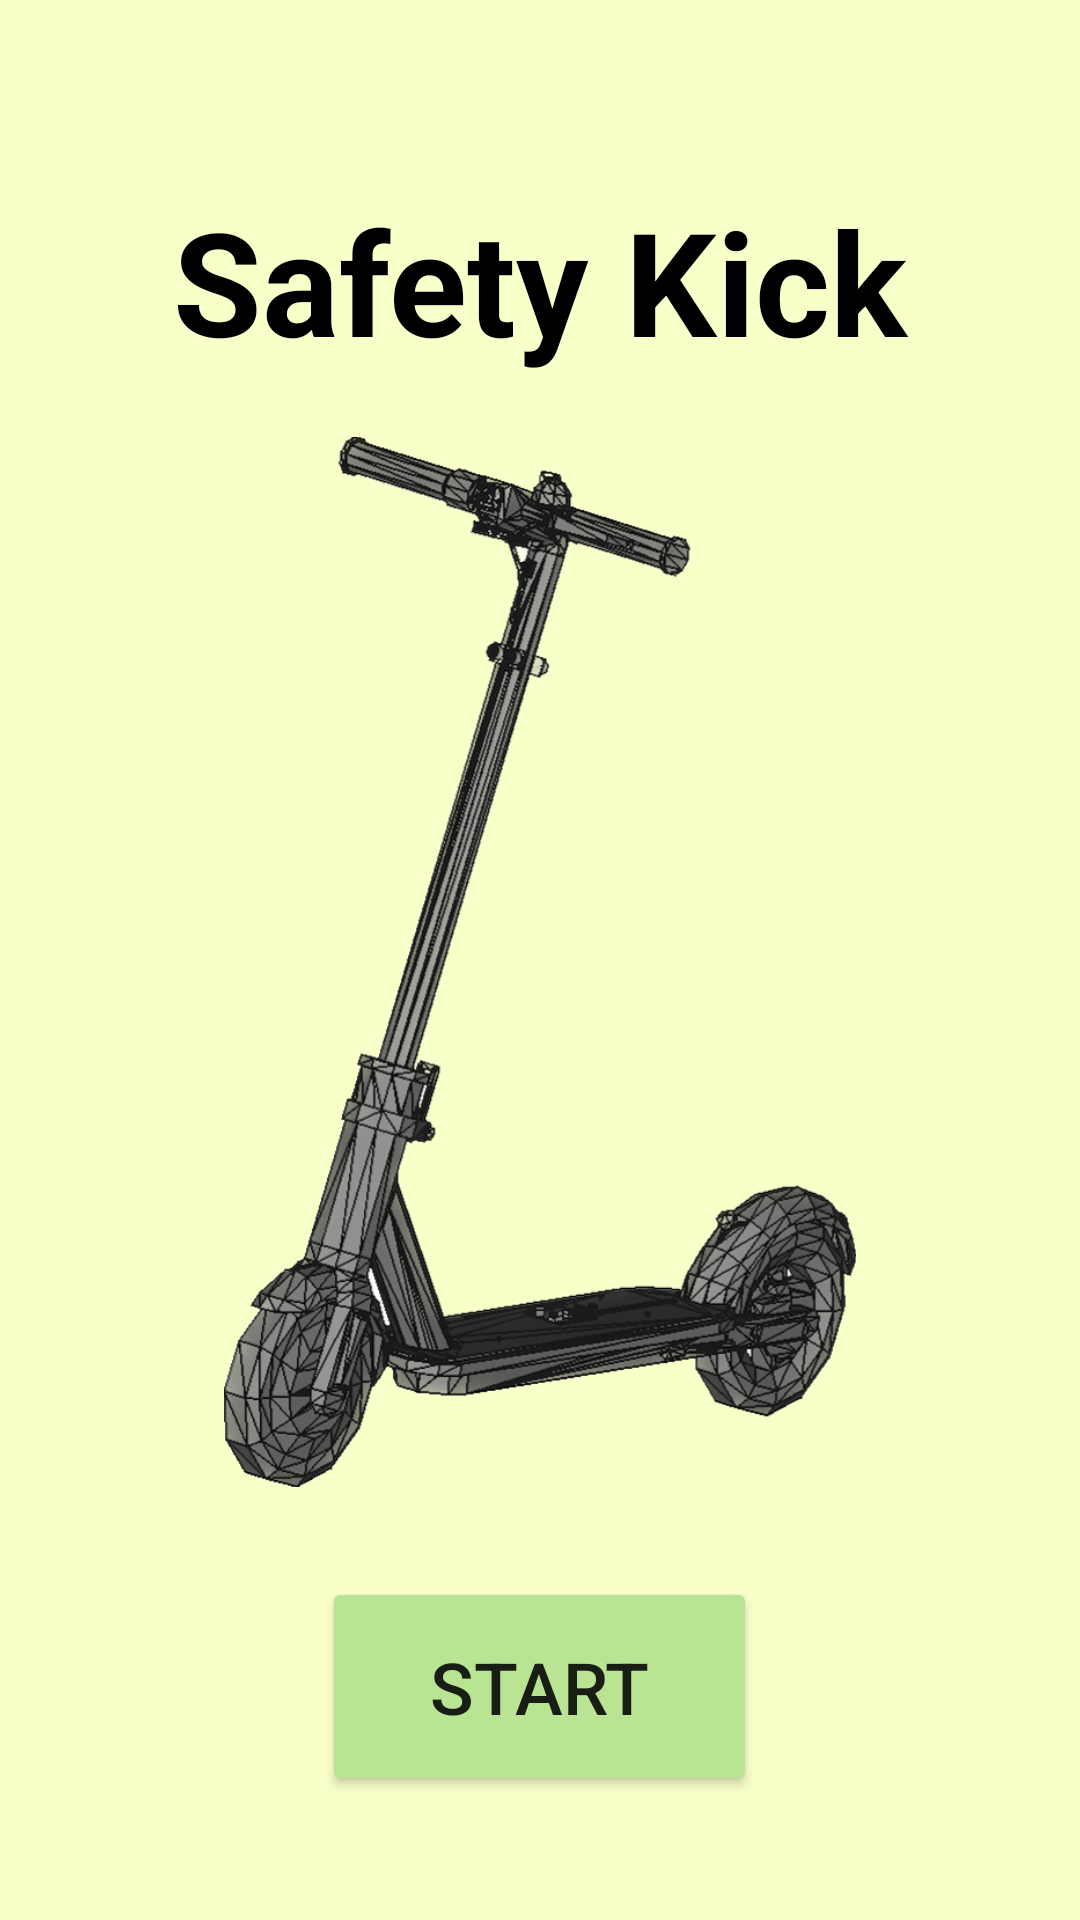

This screen was rendered from an Android layout file. Write that file and the resources it references.
<!-- AndroidManifest.xml: application theme Theme.Safety_kick -->
<!-- res/layout/activity_main.xml -->
<?xml version="1.0" encoding="utf-8"?>
<LinearLayout xmlns:android="http://schemas.android.com/apk/res/android"
    xmlns:app="http://schemas.android.com/apk/res-auto"
    xmlns:tools="http://schemas.android.com/tools"
    android:layout_width="match_parent"
    android:layout_height="match_parent"
    android:background="@color/green_back"
    android:gravity="center"
    android:orientation="vertical"
    tools:context=".MainActivity">

    <TextView
        android:id="@+id/titleText"
        android:layout_width="match_parent"
        android:layout_height="wrap_content"
        android:layout_gravity="center"
        android:layout_margin="20dp"
        android:text="Safety Kick"
        android:textAlignment="center"
        android:textColor="#000000"
        android:textSize="48sp"
        android:textStyle="bold" />

    <ImageView
        android:id="@+id/imageView"
        android:layout_width="match_parent"
        android:layout_height="350dp"
        app:srcCompat="@drawable/safety_kick" />

    <Button
        android:id="@+id/start_btn"
        android:layout_width="145dp"
        android:layout_height="73dp"
        android:layout_gravity="center"
        android:layout_marginTop="30dp"
        android:backgroundTint="#B9E494"
        android:text="START"
        android:textSize="24sp" />


</LinearLayout>
<!-- resources referenced by this layout -->
<resources>
  <color name="green_back">#F9FFC9</color>
  <!-- drawable safety_kick: png bitmap (drawable-v24, 236141 bytes) -->
  <style name="Theme.Safety_kick" parent="Theme.MaterialComponents.DayNight.DarkActionBar">
          <item name="windowNoTitle">true</item>
          
          <item name="colorPrimary">@color/purple_500</item>
          <item name="colorPrimaryVariant">@color/purple_700</item>
          <item name="colorOnPrimary">@color/white</item>
          
          <item name="colorSecondary">@color/teal_200</item>
          <item name="colorSecondaryVariant">@color/teal_700</item>
          <item name="colorOnSecondary">@color/black</item>
          
          <item name="android:statusBarColor">?attr/colorPrimaryVariant</item>
          
      </style>
  <color name="purple_500">#FF6200EE</color>
  <color name="purple_700">#FF3700B3</color>
  <color name="white">#FFFFFFFF</color>
  <color name="teal_200">#FF03DAC5</color>
  <color name="teal_700">#FF018786</color>
  <color name="black">#FF000000</color>
</resources>
